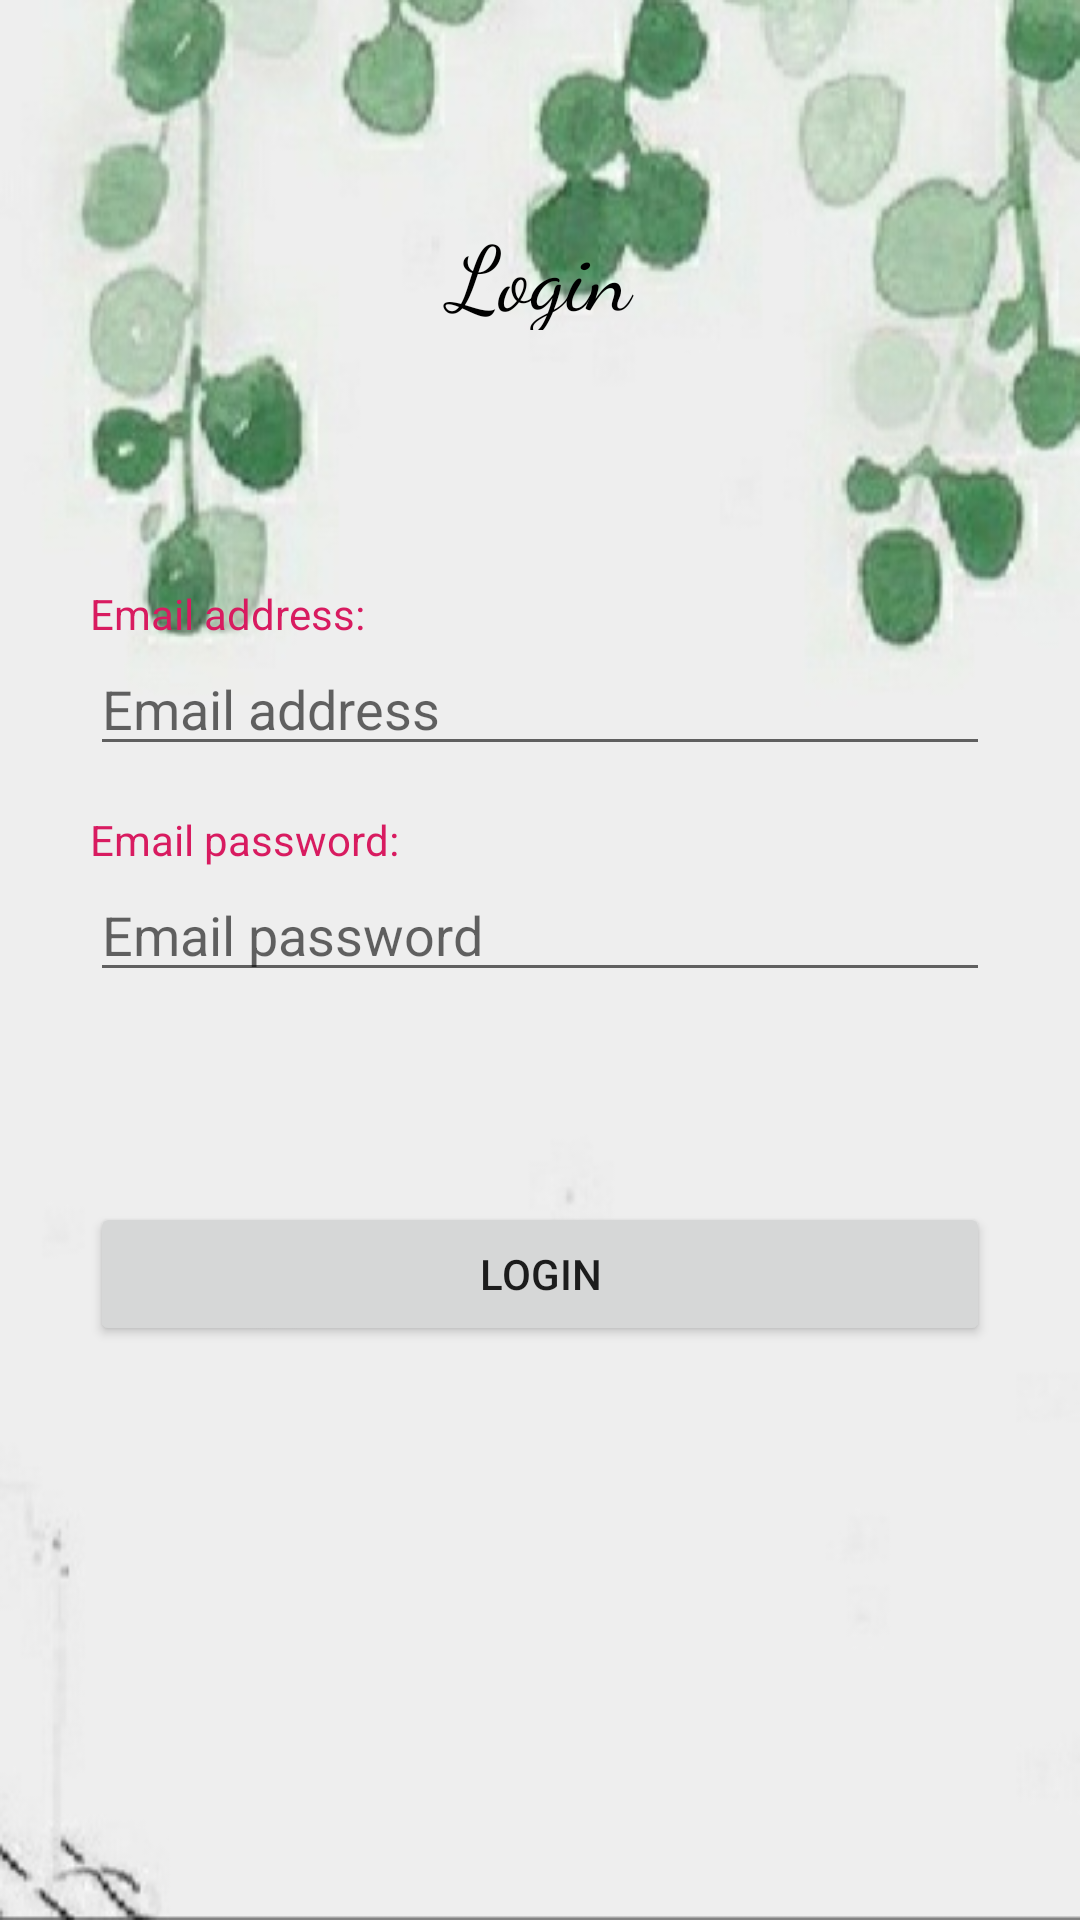

Layout XML and referenced resources for this Android screen:
<!-- AndroidManifest.xml: application theme AppTheme -->
<!-- res/layout/activity_login.xml -->
<?xml version="1.0" encoding="utf-8"?>
<LinearLayout xmlns:android="http://schemas.android.com/apk/res/android"
    xmlns:app="http://schemas.android.com/apk/res-auto"
    xmlns:tools="http://schemas.android.com/tools"
    android:layout_width="match_parent"
    android:layout_height="match_parent"
    android:orientation="vertical"
    android:background="@drawable/register_background"
    tools:context=".LoginActivity">

    <TextView
        android:layout_width="match_parent"
        android:layout_height="180dp"
        android:text="Login"
        android:textAlignment="center"
        android:textColor="#000"
        android:paddingVertical="70dp"
        android:textSize="30dp"
        android:fontFamily="cursive"

        android:layout_marginBottom="15dp"
        />
    

    <TextView
        android:layout_width="match_parent"
        android:layout_height="wrap_content"
        android:text="Email address:"
        android:layout_marginHorizontal="30dp"
        android:textColor="@color/colorAccent"
        />

    <EditText
        android:id="@+id/gmailEditText"
        android:layout_width="match_parent"
        android:layout_height="wrap_content"
        android:layout_marginHorizontal="30dp"
        android:layout_marginBottom="15dp"
        android:hint="Email address" />


    <TextView
        android:layout_width="match_parent"
        android:layout_height="wrap_content"
        android:text="Email password:"
        android:layout_marginHorizontal="30dp"
        android:textColor="@color/colorAccent"
        />

    <EditText
        android:id="@+id/passwordEditText"
        android:layout_width="match_parent"
        android:layout_height="wrap_content"
        android:layout_marginHorizontal="30dp"
        android:layout_marginBottom="70dp"
        android:hint="Email password"
        android:inputType="textPassword" />

    <Button
        android:id="@+id/loginButton"
        android:layout_width="match_parent"
        android:layout_height="wrap_content"
        android:layout_marginHorizontal="30dp"
        android:layout_marginBottom="30dp"
        android:text="Login" />

</LinearLayout>
<!-- resources referenced by this layout -->
<resources>
  <color name="colorAccent">#D81B60</color>
  <!-- drawable register_background: jpeg bitmap (drawable, 32068 bytes) -->
  <style name="AppTheme" parent="Theme.AppCompat.Light.DarkActionBar">
      
      
          <item name="colorPrimary">@color/colorPrimary</item>
          <item name="colorPrimaryDark">@color/colorPrimaryDark</item>
          <item name="colorAccent">@color/colorAccent</item>
      </style>
  <color name="colorPrimary">#008577</color>
  <color name="colorPrimaryDark">#00574B</color>
</resources>
